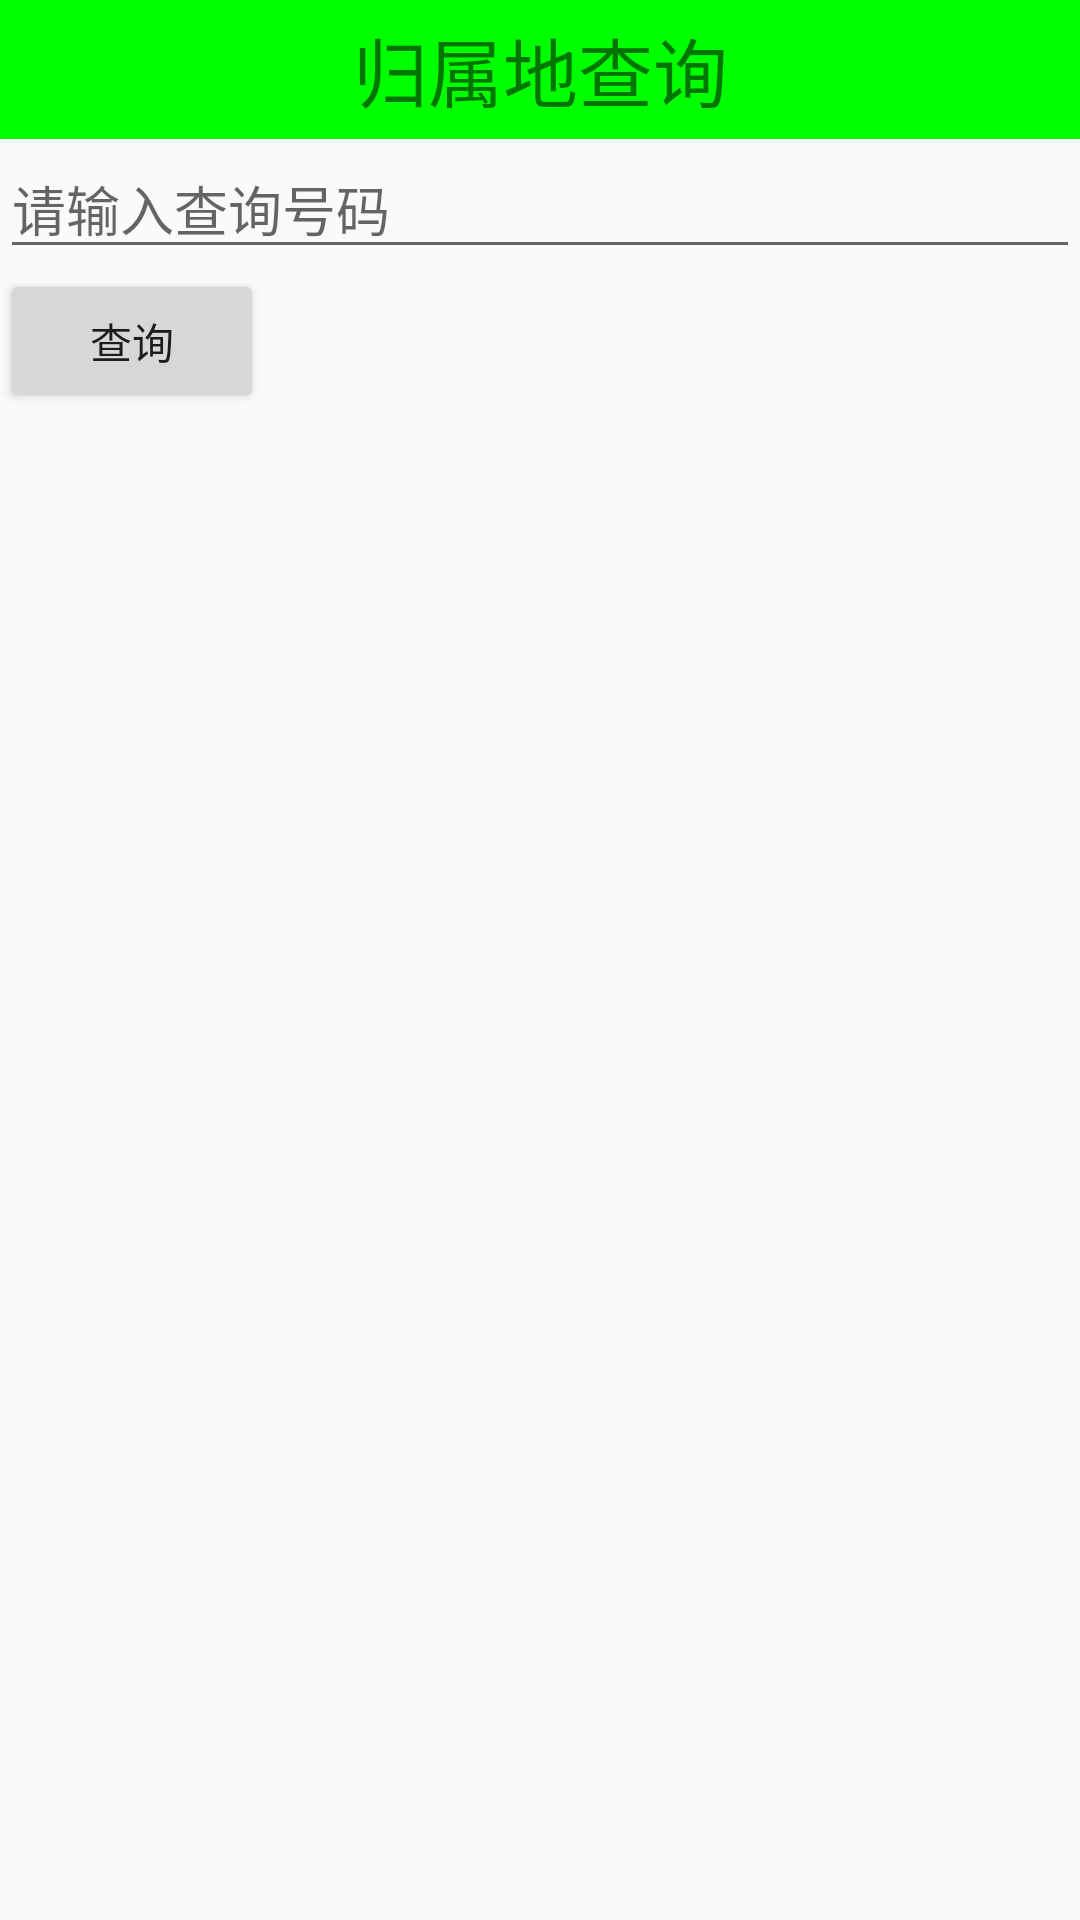

Here is an Android app screen rendered from its layout file. Give the layout XML and the strings, colors and styles it references.
<!-- AndroidManifest.xml: application theme AppTheme -->
<!-- res/layout/activity_query_phone_address.xml -->
<?xml version="1.0" encoding="utf-8"?>
<LinearLayout xmlns:android="http://schemas.android.com/apk/res/android"
    android:layout_width="match_parent"
    android:layout_height="match_parent"
    android:orientation="vertical">

    <TextView
        style="@style/TitleStyle"
        android:text="归属地查询" />

    <EditText
        android:id="@+id/et_phone"
        android:layout_width="match_parent"
        android:layout_height="wrap_content"
        android:hint="请输入查询号码"
        android:inputType="number" />

    <Button
        android:id="@+id/btn_query"
        android:layout_width="wrap_content"
        android:layout_height="wrap_content"
        android:text="查询" />

</LinearLayout>
<!-- resources referenced by this layout -->
<resources>
  <style name="TitleStyle">
          
          <item name="android:layout_width">match_parent</item>
          <item name="android:layout_height">wrap_content</item>
          <item name="android:background">#00ff00</item>
          <item name="android:gravity">center</item>
          <item name="android:padding">5dp</item>
          <item name="android:textSize">25sp</item>
  
      </style>
  <style name="AppTheme" parent="Theme.AppCompat.Light.DarkActionBar">
          
          <item name="colorPrimary">@color/colorPrimary</item>
          <item name="colorPrimaryDark">@color/colorPrimaryDark</item>
          <item name="colorAccent">@color/colorAccent</item>
      </style>
  <color name="colorPrimary">#3F51B5</color>
  <color name="colorPrimaryDark">#303F9F</color>
  <color name="colorAccent">#FF4081</color>
</resources>
